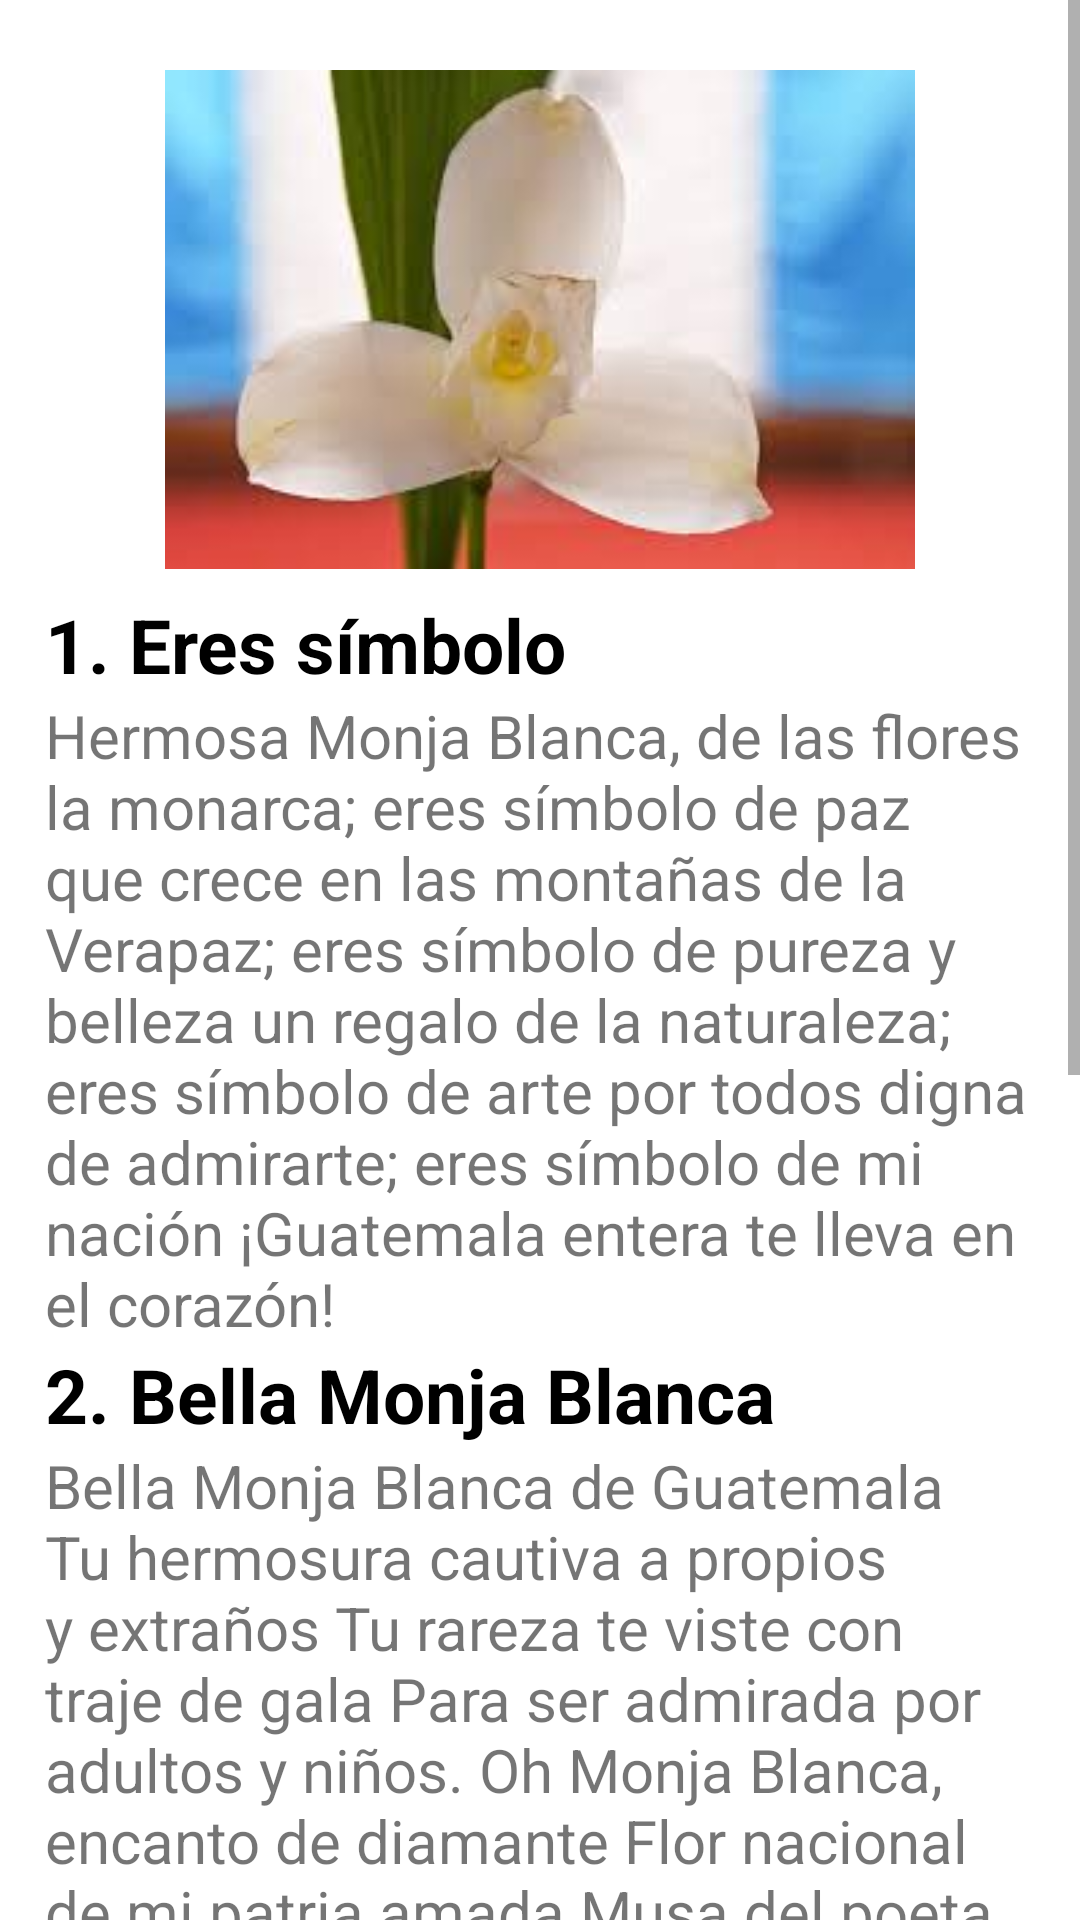

Write the Android layout XML for this screen, with the resource values it uses.
<!-- AndroidManifest.xml: application theme Theme.MyApp_Poema -->
<!-- res/layout/activity_ma_monja_blanca.xml -->
<?xml version="1.0" encoding="utf-8"?>
<LinearLayout xmlns:android="http://schemas.android.com/apk/res/android"
    xmlns:app="http://schemas.android.com/apk/res-auto"
    xmlns:tools="http://schemas.android.com/tools"
    android:layout_width="match_parent"
    android:layout_height="match_parent"
    tools:context=".MA_MonjaBlanca">
    <ScrollView
        android:layout_width="wrap_content"
        android:layout_height="wrap_content">
        <LinearLayout
            android:layout_width="match_parent"
            android:layout_height="match_parent"
            android:orientation="vertical"
            android:layout_margin="15sp">
            <ImageView
                android:layout_width="wrap_content"
                android:layout_height="wrap_content"
                android:src="@drawable/ic_monja"
                android:layout_marginHorizontal="40sp"
                />
            <TextView
                android:layout_width="wrap_content"
                android:layout_height="wrap_content"
                android:text="1. Eres símbolo"
                android:textSize="25sp"
                android:textStyle="bold"
                android:textColor="@color/black"
                />
            <TextView
                android:layout_width="wrap_content"
                android:layout_height="wrap_content"
                android:text="@string/Monja1"
                android:textSize="20sp"
                android:justificationMode="inter_word"
                android:textIsSelectable="true"
                />
            <TextView
                android:layout_width="wrap_content"
                android:layout_height="wrap_content"
                android:text="2. Bella Monja Blanca"
                android:textSize="25sp"
                android:textStyle="bold"
                android:textColor="@color/black"
                />
            <TextView
                android:layout_width="wrap_content"
                android:layout_height="wrap_content"
                android:text="@string/Monja2"
                android:textSize="20sp"
                android:justificationMode="inter_word"
                android:textIsSelectable="true"
                />
            <TextView
                android:layout_width="wrap_content"
                android:layout_height="wrap_content"
                android:text="3. La Monta Blanca es un poema"
                android:textSize="25sp"
                android:textStyle="bold"
                android:textColor="@color/black"
                />
            <TextView
                android:layout_width="wrap_content"
                android:layout_height="wrap_content"
                android:text="@string/Monja3"
                android:textSize="20sp"
                android:justificationMode="inter_word"
                android:textIsSelectable="true"
                />


        </LinearLayout>



    </ScrollView>

</LinearLayout>
<!-- resources referenced by this layout -->
<resources>
  <!-- drawable ic_monja: jpg bitmap (drawable-v24, 4427 bytes) -->
  <string name="Monja1">
  Hermosa Monja Blanca,
  de las flores la monarca;
  
  eres símbolo de paz
  que crece en las montañas de la Verapaz;
  
  eres símbolo de pureza y belleza
  un regalo de la naturaleza;
  
  eres símbolo de arte
  por todos digna de admirarte;
  
  eres símbolo de mi nación
  ¡Guatemala entera te lleva en el corazón!
      </string>
  <string name="Monja2">
  Bella Monja Blanca de Guatemala
  Tu hermosura cautiva a propios y extraños
  Tu rareza te viste con traje de gala
  Para ser admirada por adultos y niños.
  
  Oh Monja Blanca, encanto de diamante
  Flor nacional de mi patria amada
  Musa del poeta, poesía del estudiante
  Tu escasez y lindura te hace delicada.
  
  Excelsa Monja Blanca de mi país
  Reina de las verdes montañas
  Te aprecio desde que existís
  Como símbolo de grandes hazañas
  
  Monja Blanca, símbolo patrimonial
  En una moneda fuiste acuñada
  Para conservar tu belleza natural
  De las orquídeas la más soñada.
      </string>
  <string name="Monja3">
  La Monja Blanca es un poema,
  un tornasol, un hermosísimo emblema,
  y por eso a mi sagrada Guatemala,
  nadie se le iguala...
  
  La Monja Blanca es una flor
  salpicada de rocío y de amor,
  y orgullosa nace, crece y persevera
  en Guatemala, la tierra de la primavera.
      </string>
  <style name="Theme.MyApp_Poema" parent="Theme.MaterialComponents.DayNight.DarkActionBar">
          
          <item name="colorPrimary">@color/purple_500</item>
          <item name="colorPrimaryVariant">@color/purple_700</item>
          <item name="colorOnPrimary">@color/white</item>
          
          <item name="colorSecondary">@color/teal_200</item>
          <item name="colorSecondaryVariant">@color/teal_700</item>
          <item name="colorOnSecondary">@color/black</item>
          
          <item name="android:statusBarColor" tools:targetApi="l">?attr/colorPrimaryVariant</item>
          
      </style>
  <!-- not gathered from this repository: default colours our renderer supplied (Android Studio template values) -->
  <color name="purple_500">#FF6200EE</color>
  <color name="purple_700">#FF3700B3</color>
  <color name="teal_200">#FF03DAC5</color>
  <color name="teal_700">#FF018786</color>
  <color name="black">#FF000000</color>
  <color name="white">#FFFFFFFF</color>
</resources>
